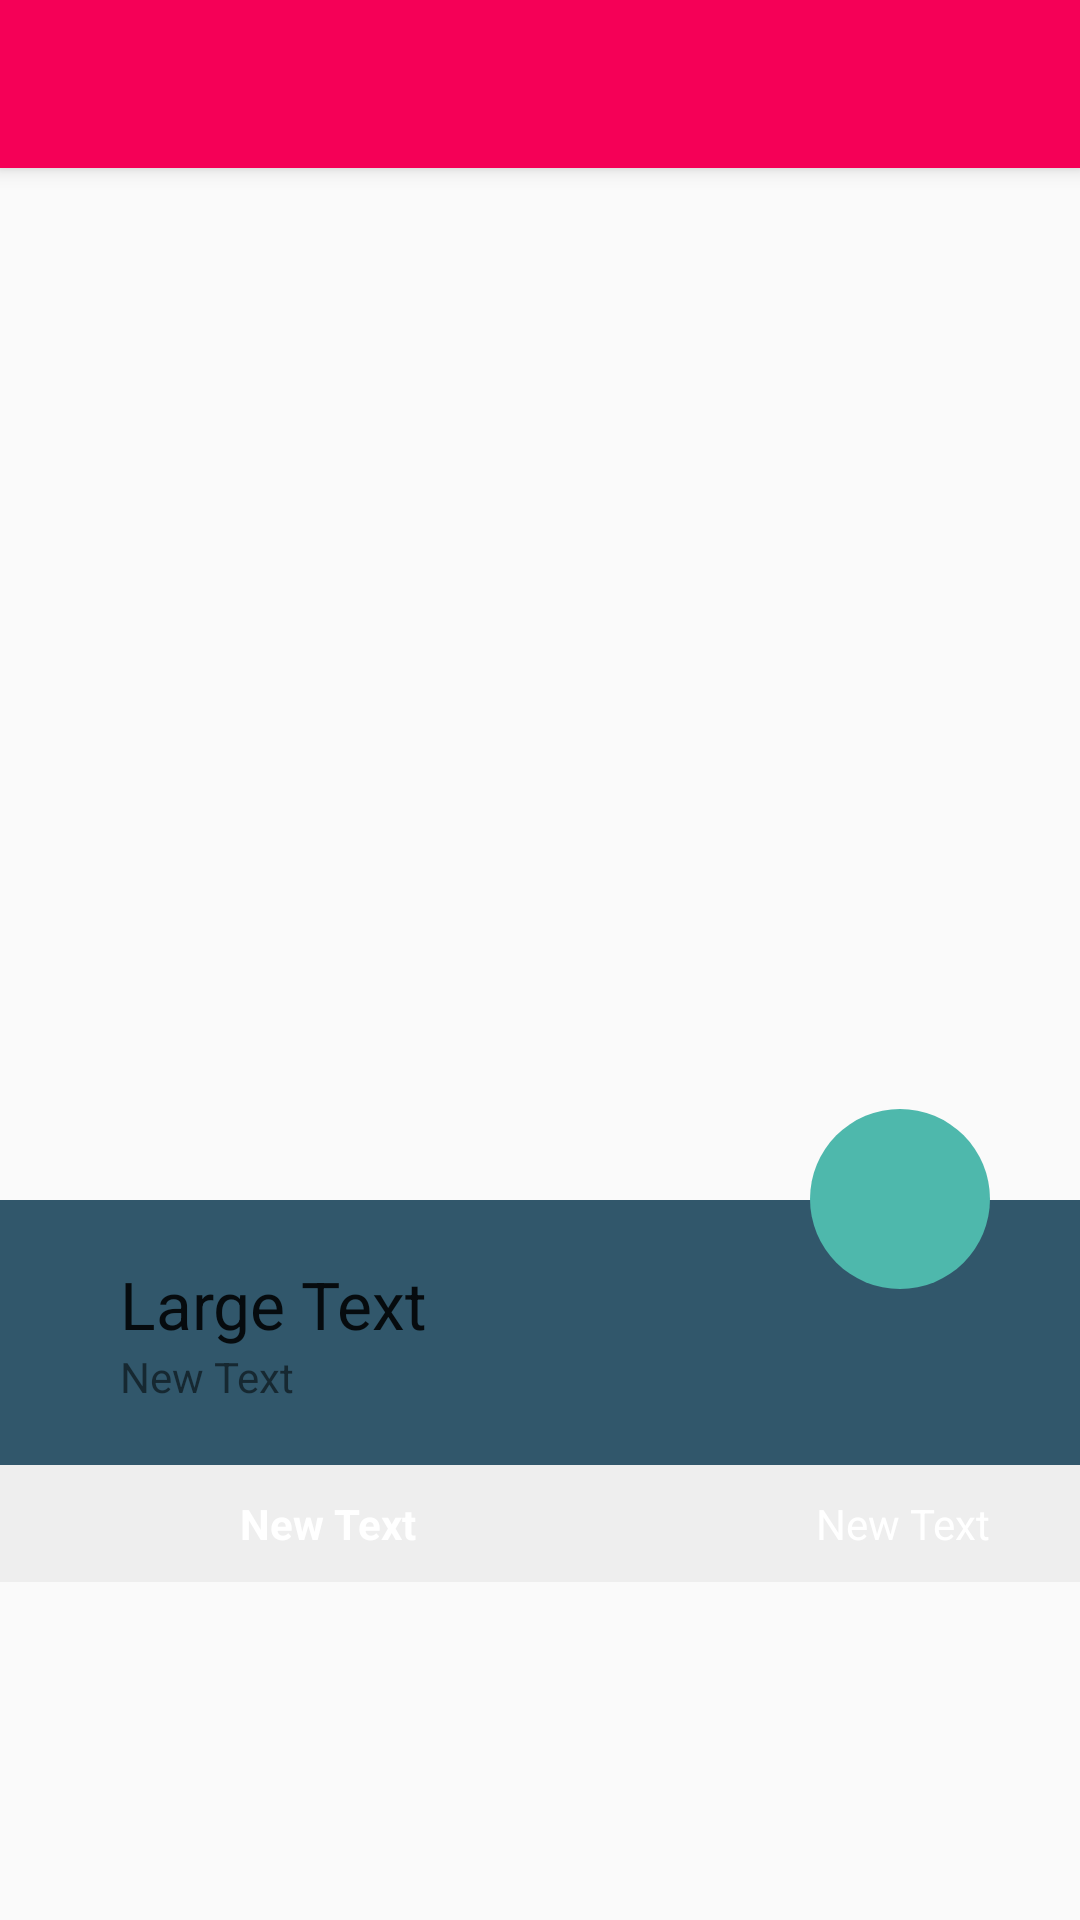

Android layout source for this screen:
<!-- AndroidManifest.xml: activity theme GKRTheme -->
<!-- res/layout/activity_gallery_detail.xml -->
<?xml version="1.0" encoding="utf-8"?>
<android.support.design.widget.CoordinatorLayout xmlns:android="http://schemas.android.com/apk/res/android"
    xmlns:app="http://schemas.android.com/apk/res-auto"
    xmlns:tools="http://schemas.android.com/tools"
    android:layout_width="match_parent"
    android:layout_height="match_parent"
    android:fitsSystemWindows="true"
    tools:context="com.webster.gmobile.activity.GalleryDetailActivity">

    <android.support.design.widget.AppBarLayout
        android:layout_width="match_parent"
        android:layout_height="wrap_content"
        android:theme="@style/GKRTheme.AppBarOverlay">

        <android.support.v7.widget.Toolbar
            android:id="@+id/toolbar"
            android:layout_width="match_parent"
            android:layout_height="?attr/actionBarSize"
            android:background="?attr/colorPrimary"
            app:popupTheme="@style/GKRTheme.PopupOverlay" />

    </android.support.design.widget.AppBarLayout>

    <include layout="@layout/content_gallery_detail" />

    <ScrollView xmlns:android="http://schemas.android.com/apk/res/android"
        android:layout_width="match_parent"
        android:layout_height="match_parent">

        <RelativeLayout
            android:layout_width="match_parent"
            android:layout_height="wrap_content">

            <ImageView
                android:layout_width="match_parent"
                android:layout_height="400dp"
                android:scaleType="centerCrop"
                android:id="@+id/album_art"
                android:transitionName="albumArt" />

            <RelativeLayout
                android:background="#31576b"
                android:layout_below="@id/album_art"
                android:layout_alignParentLeft="true"
                android:id="@+id/title_container"
                android:paddingLeft="40dp"
                android:paddingRight="20dp"
                android:paddingTop="20dp"
                android:paddingBottom="20dp"
                android:layout_width="match_parent"
                android:layout_height="wrap_content">

                <TextView
                    android:layout_width="wrap_content"
                    android:layout_height="wrap_content"
                    android:textAppearance="?android:attr/textAppearanceLarge"
                    android:text="Large Text"
                    android:id="@+id/title" />

                <TextView
                    android:layout_width="wrap_content"
                    android:layout_height="wrap_content"
                    android:layout_below="@id/title"
                    android:layout_alignLeft="@id/title"
                    android:text="New Text"
                    android:id="@+id/subtitle" />
            </RelativeLayout>

            <ImageButton
                android:layout_width="wrap_content"
                android:layout_height="wrap_content"
                android:background="@drawable/green_circle"
                android:src="@drawable/ic_pause"
                android:id="@+id/fab"
                android:layout_above="@+id/title_container"
                android:layout_alignParentRight="true"
                android:layout_alignParentEnd="true"
                android:layout_marginBottom="-30dp"
                android:layout_marginRight="30dp" />

            <LinearLayout
                android:id="@+id/info_container"
                android:layout_below="@id/title_container"
                android:background="#eeeeee"
                android:padding="10dp"
                android:gravity="center_vertical"
                android:layout_width="match_parent"
                android:layout_height="match_parent">

                <ImageView
                    android:layout_width="wrap_content"
                    android:layout_height="wrap_content"
                    android:src="@drawable/ic_green_volume"
                    android:layout_marginLeft="20dp"
                    android:id="@+id/volume" />

                <TextView
                    android:layout_width="0dp"
                    android:layout_height="wrap_content"
                    android:layout_marginLeft="50dp"
                    android:layout_weight="1"
                    android:textAppearance="?android:attr/textAppearanceInverse"
                    android:textStyle="bold"
                    android:text="New Text"
                    android:id="@+id/name" />

                <TextView
                    android:layout_width="wrap_content"
                    android:layout_height="wrap_content"
                    android:textAppearance="?android:attr/textAppearanceInverse"
                    android:layout_marginRight="20dp"
                    android:text="New Text"
                    android:id="@+id/time" />
            </LinearLayout>
        </RelativeLayout>
    </ScrollView>

</android.support.design.widget.CoordinatorLayout>
<!-- res/layout/content_gallery_detail.xml (included above) -->
<?xml version="1.0" encoding="utf-8"?>
<RelativeLayout xmlns:android="http://schemas.android.com/apk/res/android"
    xmlns:app="http://schemas.android.com/apk/res-auto"
    xmlns:tools="http://schemas.android.com/tools"
    android:layout_width="match_parent"
    android:layout_height="match_parent"
    android:paddingBottom="@dimen/activity_vertical_margin"
    android:paddingLeft="@dimen/activity_horizontal_margin"
    android:paddingRight="@dimen/activity_horizontal_margin"
    android:paddingTop="@dimen/activity_vertical_margin"
    app:layout_behavior="@string/appbar_scrolling_view_behavior"
    tools:context="com.webster.gmobile.activity.GalleryDetailActivity"
    tools:showIn="@layout/activity_gallery_detail">

</RelativeLayout>
<!-- resources referenced by this layout -->
<resources>
  <dimen name="activity_horizontal_margin">16dp</dimen>
  <dimen name="activity_vertical_margin">16dp</dimen>
  <!-- drawable green_circle (drawable) -->
  <?xml version="1.0" encoding="utf-8"?>
  <shape xmlns:android="http://schemas.android.com/apk/res/android"
      android:shape="oval">
      <solid android:color="#ff4eb8ac" />
      <size
          android:height="60dp"
          android:width="60dp" />
  </shape>
  <style name="GKRTheme.AppBarOverlay" parent="ThemeOverlay.AppCompat.Dark.ActionBar" />
  <style name="GKRTheme.PopupOverlay" parent="ThemeOverlay.AppCompat.Light" />
  <style name="GKRTheme" parent="MyMaterialTheme.Base">
  
      </style>
  <style name="MyMaterialTheme.Base" parent="Theme.AppCompat.Light.DarkActionBar">
          <item name="windowNoTitle">true</item>
          <item name="windowActionBar">false</item>
          <item name="colorPrimary">@color/colorPrimary</item>
          <item name="colorPrimaryDark">@color/colorPrimaryDark</item>
          <item name="colorAccent">@color/colorAccent</item>
          <item name="android:activatedBackgroundIndicator">@drawable/drawer_list_selector</item>
      </style>
  <color name="colorPrimary">#F50057</color>
  <color name="colorPrimaryDark">#C51162</color>
  <color name="colorAccent">#FF80AB</color>
  <!-- drawable drawer_list_selector (drawable) -->
  <?xml version="1.0" encoding="utf-8"?>
  <selector xmlns:android="http://schemas.android.com/apk/res/android">
      <item android:state_activated="true" android:drawable="@color/colorPrimaryDark" />
      <item android:state_selected="true" android:drawable="@color/colorPrimaryDark" />
      <item android:state_pressed="true" android:drawable="@color/colorPrimaryDark" />
      <item android:state_checked="true" android:drawable="@color/colorPrimaryDark" />
      <item android:drawable="@android:color/transparent" />
      <item android:background="@color/colorPrimaryDark" />
  </selector>
</resources>
